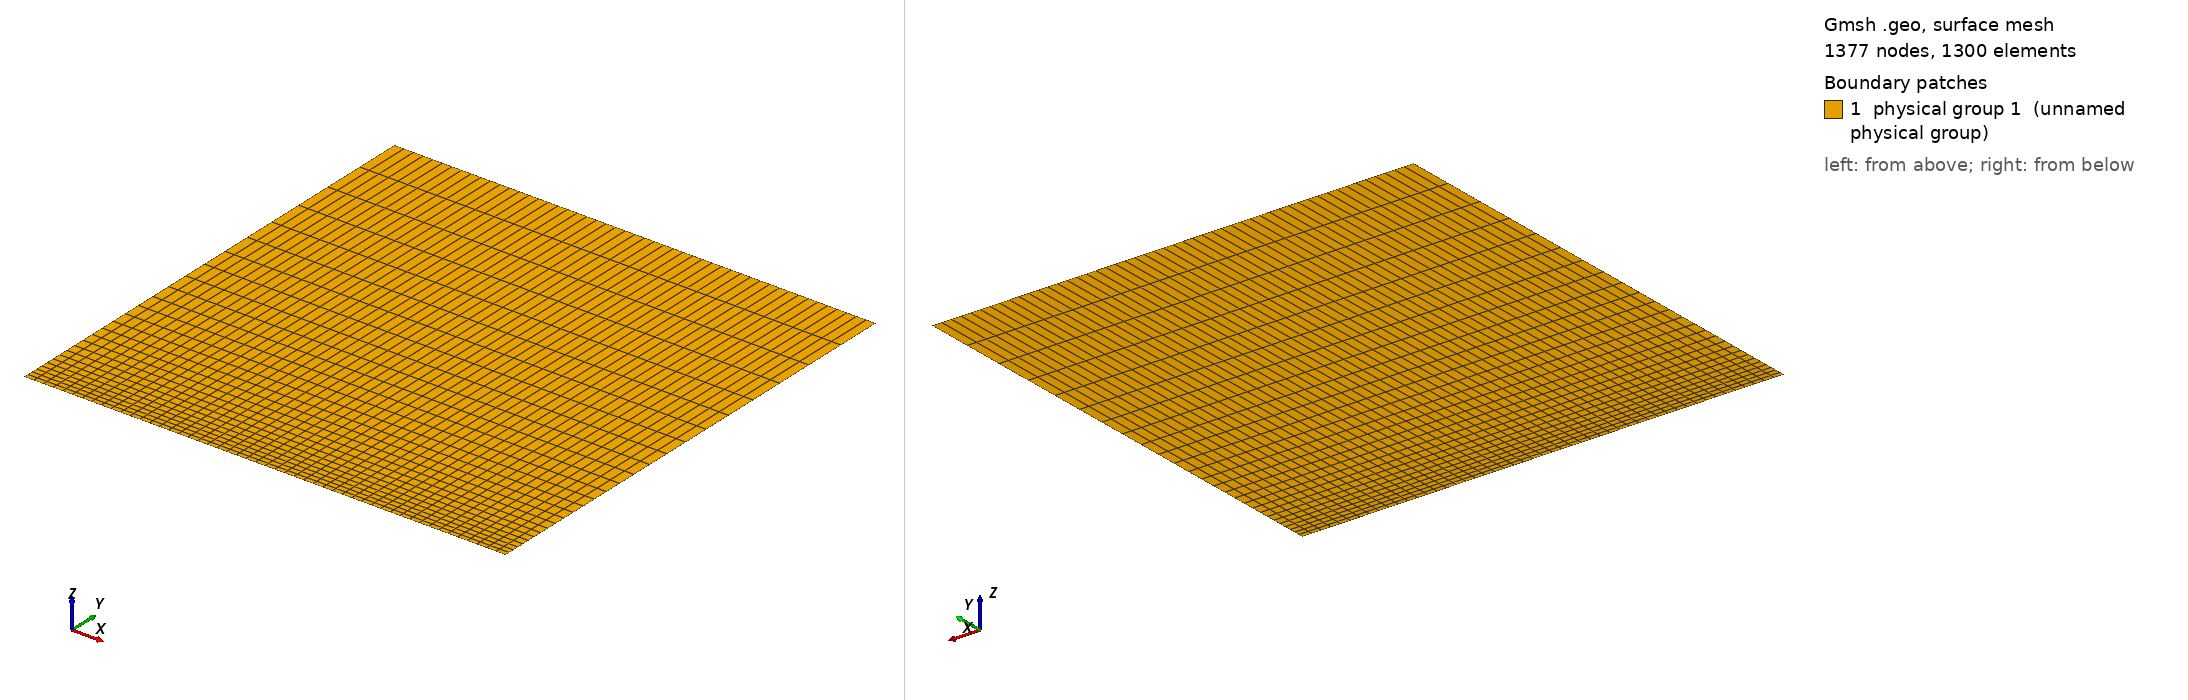

Gmsh geometry script, surface-meshed: 1377 nodes, 1300 surface elements. Boundary patches (legend numbers): 1 physical group 1 (unnamed physical group). Left view from above one corner, right view from below the opposite corner. Legend entries are the model's physical surfaces. The drawing asked Gmsh for element sizes between 1% and 20% of the model's largest extent; the script's own settings can give other sizes.

=== ice2.geo (drawn) ===
Point(1) = {0, 0, 0,  .1};
Point(2) = {0, 10, 0, 1.0};
Line(1) = {1, 2};
Extrude {10, 0, 0} {
  Line{1}; Layers{50}; Recombine;
}
Physical Surface(1) = {5};
Physical Line(1) = {3};
Physical Line(2) = {2};
Physical Line(3) = {4};
Physical Line(4) = {1};
